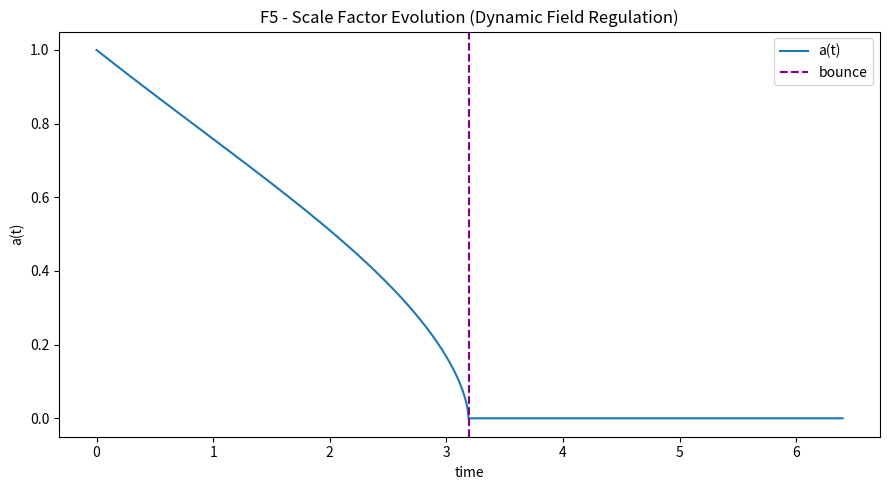
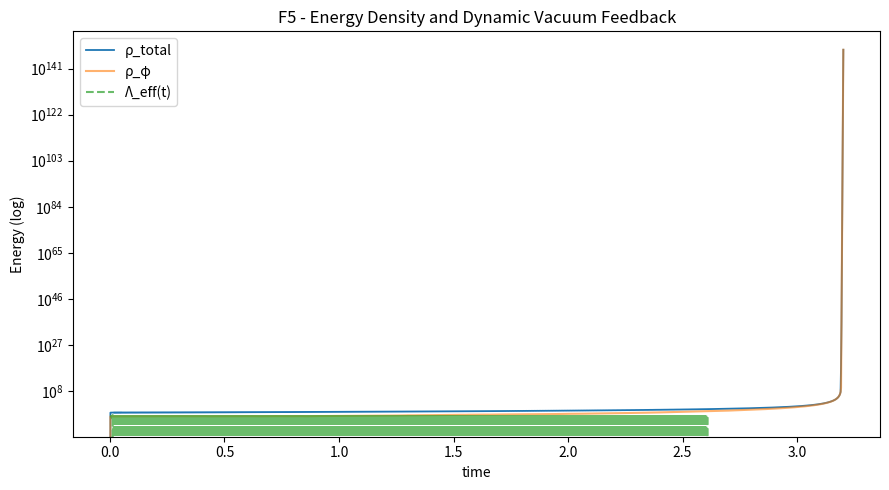
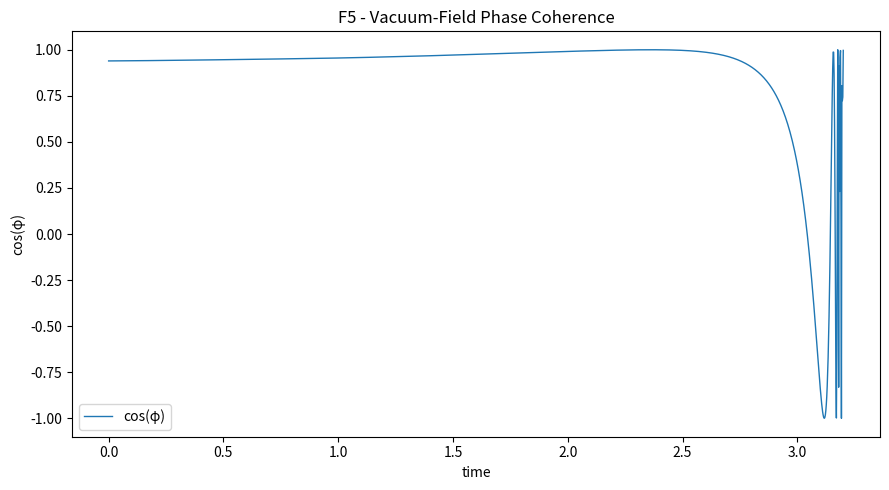

Write the Python code that produced these figures, in order. (Note: this script raises an exception after producing the figures.)
import json
import numpy as np
import matplotlib.pyplot as plt
from datetime import datetime, timezone

# ==========================================================
# F5 - Dynamic Field Regulation (Stabilized Energy Bounce)
# ==========================================================
# Purpose:
#   Prevent runaway energy growth seen in F4 by introducing
#   - soft-saturation scalar potential
#   - energy-derivative vacuum feedback
#   - energy-weighted damping
# ==========================================================

np.random.seed(42)

# --- Simulation parameters ---
dt = 0.002
T = 3200
t = np.arange(T) * dt

# --- Physical constants (stabilized regime) ---
alpha = 0.7
beta = 0.08
Lambda_base = 0.0035
kappa = 0.065
omega0 = 0.18
xi = 0.015
delta = 0.05
noise = 0.001
w_m = 0.1

# --- Regulation constants ---
phi_c = 1.5          # soft saturation limit
zeta = 0.005         # vacuum energy feedback rate
chi = 0.002          # damping amplification factor

# --- State variables ---
a = np.zeros(T)
H = np.zeros(T)
phi = np.zeros(T)
phid = np.zeros(T)
rho_tot = np.zeros(T)
rho_phi = np.zeros(T)
rho_m = np.zeros(T)
rho_curv = np.zeros(T)
Lambda_eff = np.zeros(T)

# --- Initial conditions ---
a[0] = 1.0
H[0] = -0.25
phi[0] = 0.35
phid[0] = -0.02
Lambda_eff[0] = Lambda_base

# --- Functions ---
def V(phi):
    """Soft-saturation potential preventing runaway φ4."""
    return 0.5 * (omega0 ** 2) * phi ** 2 + beta * phi ** 4 / (1 + (phi ** 2 / phi_c ** 2))

def dV(phi):
    """Derivative of the soft potential."""
    denom = (1 + (phi ** 2 / phi_c ** 2)) ** 2
    return (omega0 ** 2) * phi + 4 * beta * phi ** 3 / (1 + (phi ** 2 / phi_c ** 2)) - \
           2 * beta * phi ** 5 / (phi_c ** 2 * denom)

# --- Simulation loop ---
for i in range(1, T):
    rho_m[i] = kappa / (a[i-1] ** (3 * (1 + w_m)))
    rho_phi[i] = 0.5 * (phid[i-1] ** 2) + V(phi[i-1])
    rho_curv[i] = delta / (a[i-1] ** 2)
    rho_tot[i] = rho_m[i] + rho_phi[i] + rho_curv[i] + Lambda_eff[i-1]

    # --- Energy-derivative feedback on vacuum ---
    if i > 2:
        dE = (rho_tot[i] - rho_tot[i-1]) / dt
    else:
        dE = 0.0
    Lambda_eff[i] = Lambda_base - zeta * dE
    Lambda_eff[i] = np.clip(Lambda_eff[i], -0.01, 0.02)

    # --- Energy-weighted damping ---
    xi_eff = xi * (1 + chi * min(rho_tot[i], 1e3))

    # --- Friedmann-like update ---
    H[i] = H[i-1] + dt * (-alpha * rho_m[i] + Lambda_eff[i] - xi_eff * H[i-1])
    a[i] = max(1e-6, a[i-1] + a[i-1] * H[i] * dt)

    # --- Scalar field dynamics ---
    phidd = -3 * H[i] * phid[i-1] - dV(phi[i-1])
    phid[i] = phid[i-1] + dt * phidd + np.random.normal(0, noise)
    phi[i] = phi[i-1] + dt * phid[i]

# --- Metrics ---
a_min = float(np.min(a))
a_max = float(np.max(a))
bounce_index = int(np.argmin(a))
energy_min = float(np.min(rho_tot))
energy_max = float(np.max(rho_tot))
mean_coherence = float(np.mean(np.cos(phi)))
coherence_stability = float(np.std(np.cos(phi)))
anti_corr = float(np.corrcoef(rho_tot, -Lambda_eff)[0,1])

# --- Classification ---
if a_min > 0.05 and mean_coherence > 0.6 and energy_max < 500:
    verdict = "✅ Stable Bounce (Dynamic Field Regulation)"
elif a_min > 0.02 and mean_coherence > 0.4:
    verdict = "⚠️ Semi-Stable (bounded but oscillatory)"
else:
    verdict = "❌ Collapse or runaway"

# --- Plots ---
plt.figure(figsize=(9, 5))
plt.plot(t, a, label="a(t)")
plt.axvline(t[bounce_index], color="purple", ls="--", label="bounce")
plt.title("F5 - Scale Factor Evolution (Dynamic Field Regulation)")
plt.xlabel("time"); plt.ylabel("a(t)")
plt.legend(); plt.tight_layout()
plt.savefig("FAEV_F5_ScaleFactorEvolution.png")

plt.figure(figsize=(9, 5))
plt.plot(t, rho_tot, label="ρ_total", lw=1.3)
plt.plot(t, rho_phi, label="ρ_φ", alpha=0.6)
plt.plot(t, Lambda_eff, "--", label="Λ_eff(t)", alpha=0.7)
plt.yscale("log")
plt.title("F5 - Energy Density and Dynamic Vacuum Feedback")
plt.xlabel("time"); plt.ylabel("Energy (log)")
plt.legend(); plt.tight_layout()
plt.savefig("FAEV_F5_EnergyDecomposition.png")

plt.figure(figsize=(9, 5))
plt.plot(t, np.cos(phi), lw=1.0, label="cos(φ)")
plt.title("F5 - Vacuum-Field Phase Coherence")
plt.xlabel("time"); plt.ylabel("cos(φ)")
plt.legend(); plt.tight_layout()
plt.savefig("FAEV_F5_PhaseCoherence.png")

# --- Save results ---
results = {
    "eta": 0.001,
    "dt": dt,
    "T": T,
    "constants": {
        "alpha": alpha,
        "beta": beta,
        "Lambda_base": Lambda_base,
        "kappa": kappa,
        "omega0": omega0,
        "xi": xi,
        "delta": delta,
        "noise": noise,
        "phi_c": phi_c,
        "zeta": zeta,
        "chi": chi
    },
    "metrics": {
        "a_min": a_min,
        "a_max": a_max,
        "bounce_index": bounce_index,
        "energy_min": energy_min,
        "energy_max": energy_max,
        "mean_coherence": mean_coherence,
        "coherence_stability": coherence_stability,
        "anti_corr_Lambda_vs_E": anti_corr
    },
    "classification": verdict,
    "files": {
        "scale_plot": "FAEV_F5_ScaleFactorEvolution.png",
        "energy_plot": "FAEV_F5_EnergyDecomposition.png",
        "phase_plot": "FAEV_F5_PhaseCoherence.png"
    },
    "timestamp": datetime.now(timezone.utc).strftime("%Y-%m-%dT%H:%MZ")
}

with open("backend/modules/knowledge/F5_dynamic_field_regulation.json", "w") as f:
    json.dump(results, f, indent=2)

print("=== F5 - Dynamic Field Regulation (Stabilized Energy Bounce) ===")
print(f"a_min={a_min:.4f} | mean_coherence={mean_coherence:.3f} | anti-corr(Λ,E)={anti_corr:.2f}")
print(f"-> {verdict}")
print("✅ Results saved -> backend/modules/knowledge/F5_dynamic_field_regulation.json")
